6-way image classification set "dataset_processed" from GitHub (kenah19/ImageProcessingPCB); label vocabulary: missing hole, mouse bite, open circuit, short, spur, spurious copper.

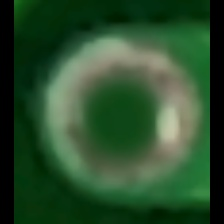
Label: missing hole

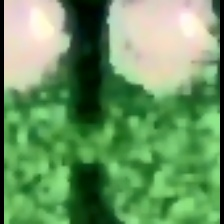
Label: short

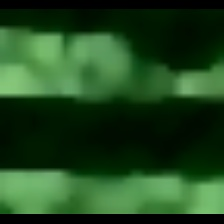
Label: mouse bite

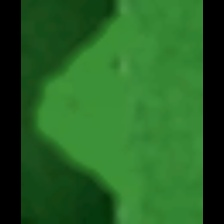
Label: spur

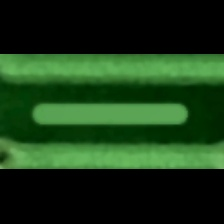
Label: spurious copper

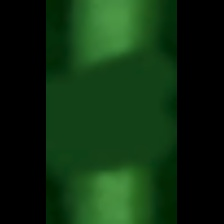
Label: open circuit
